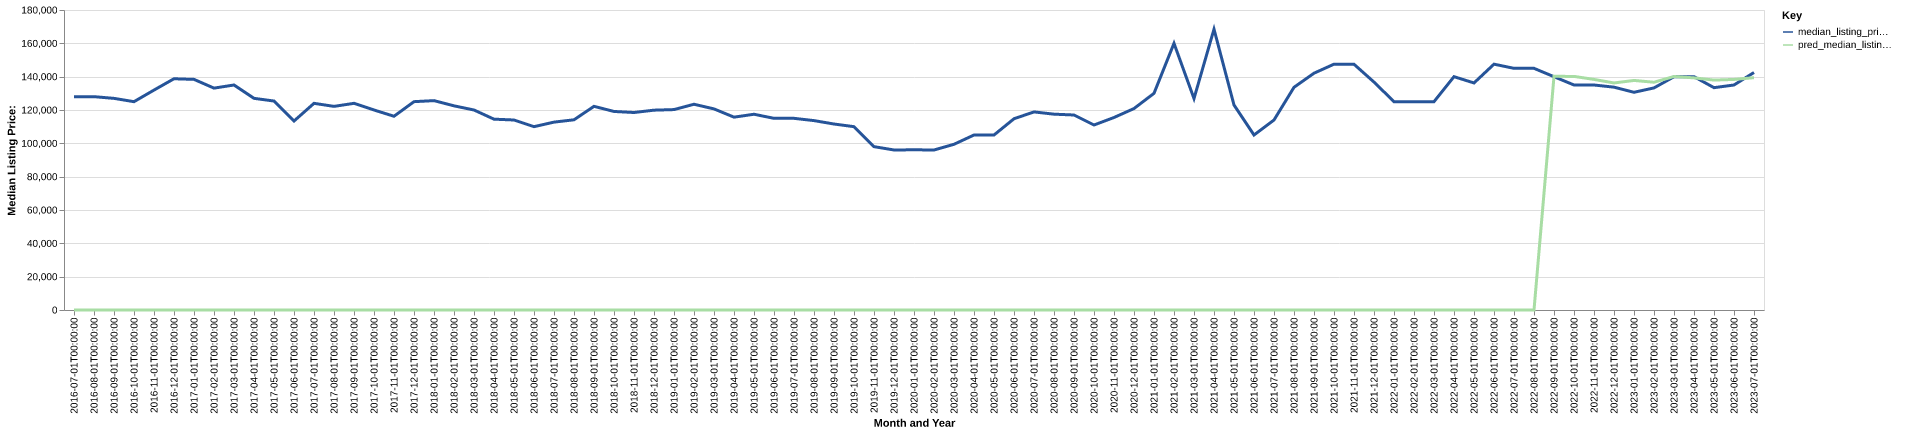

Values plotted in this chart, from the file beside it:
date, time_idx, median_listing_price, thirty_year_interest_rate_five, month, county_name, active_listing_count, median_days_on_market, pred_median_listing_price, month_year
2016-07-01, 0, 128000, 3.72, 7, avoyelles, la, 94.0, 92.0, 0, Jul-2016
2016-08-01, 1, 128000, 3.73, 8, avoyelles, la, 102.0, 86.0, 0, Aug-2016
2016-09-01, 2, 126975, 3.66, 9, avoyelles, la, 104.0, 87.0, 0, Sep-2016
2016-10-01, 3, 125000, 3.64, 10, avoyelles, la, 104.0, 96.0, 0, Oct-2016
2016-11-01, 4, 131950, 3.66, 11, avoyelles, la, 96.0, 107.0, 0, Nov-2016
2016-12-01, 5, 138750, 3.48, 12, avoyelles, la, 83.0, 129.0, 0, Dec-2016
2017-01-01, 6, 138375, 3.45, 1, avoyelles, la, 77.0, 127.0, 0, Jan-2017
2017-02-01, 7, 133125, 3.5, 2, avoyelles, la, 89.0, 83.0, 0, Feb-2017
2017-03-01, 8, 135000, 3.52, 3, avoyelles, la, 90.0, 65.0, 0, Mar-2017
2017-04-01, 9, 127000, 4.03, 4, avoyelles, la, 89.0, 72.0, 0, Apr-2017
2017-05-01, 10, 125375, 4.32, 5, avoyelles, la, 88.0, 88.0, 0, May-2017
2017-06-01, 11, 113375, 4.2, 6, avoyelles, la, 94.0, 87.0, 0, Jun-2017
2017-07-01, 12, 124000, 4.19, 7, avoyelles, la, 101.0, 70.0, 0, Jul-2017
2017-08-01, 13, 122175, 4.3, 8, avoyelles, la, 98.0, 72.0, 0, Aug-2017
2017-09-01, 14, 124000, 4.1, 9, avoyelles, la, 95.0, 87.0, 0, Sep-2017
2017-10-01, 15, 120000, 4.05, 10, avoyelles, la, 102.0, 106.0, 0, Oct-2017
2017-11-01, 16, 116250, 3.94, 11, avoyelles, la, 105.0, 111.0, 0, Nov-2017
2017-12-01, 17, 125000, 4.03, 12, avoyelles, la, 106.0, 116.0, 0, Dec-2017
2018-01-01, 18, 125625, 3.93, 1, avoyelles, la, 106.0, 102.0, 0, Jan-2018
2018-02-01, 19, 122500, 3.83, 2, avoyelles, la, 115.0, 91.0, 0, Feb-2018
2018-03-01, 20, 120000, 3.94, 3, avoyelles, la, 117.0, 82.0, 0, Mar-2018
2018-04-01, 21, 114500, 3.95, 4, avoyelles, la, 104.0, 81.0, 0, Apr-2018
2018-05-01, 22, 114000, 3.99, 5, avoyelles, la, 115.0, 86.0, 0, May-2018
2018-06-01, 23, 110000, 4.15, 6, avoyelles, la, 121.0, 80.0, 0, Jun-2018
2018-07-01, 24, 112725, 4.4, 7, avoyelles, la, 115.0, 76.0, 0, Jul-2018
2018-08-01, 25, 114125, 4.46, 8, avoyelles, la, 111.0, 90.0, 0, Aug-2018
2018-09-01, 26, 122200, 4.58, 9, avoyelles, la, 136.0, 90.0, 0, Sep-2018
2018-10-01, 27, 119125, 4.66, 10, avoyelles, la, 148.0, 81.0, 0, Oct-2018
2018-11-01, 28, 118500, 4.62, 11, avoyelles, la, 153.0, 89.0, 0, Nov-2018
2018-12-01, 29, 119900, 4.54, 12, avoyelles, la, 155.0, 107.0, 0, Dec-2018
2019-01-01, 30, 120250, 4.6, 1, avoyelles, la, 142.0, 122.0, 0, Jan-2019
2019-02-01, 31, 123450, 4.72, 2, avoyelles, la, 132.0, 131.0, 0, Feb-2019
2019-03-01, 32, 120657, 4.9, 3, avoyelles, la, 121.0, 144.0, 0, Mar-2019
2019-04-01, 33, 115707, 4.94, 4, avoyelles, la, 114.0, 151.0, 0, Apr-2019
2019-05-01, 34, 117450, 4.75, 5, avoyelles, la, 112.0, 105.0, 0, May-2019
2019-06-01, 35, 115000, 4.51, 6, avoyelles, la, 126.0, 93.0, 0, Jun-2019
2019-07-01, 36, 115000, 4.41, 7, avoyelles, la, 142.0, 76.0, 0, Jul-2019
2019-08-01, 37, 113636, 4.41, 8, avoyelles, la, 139.0, 84.0, 0, Aug-2019
2019-09-01, 38, 111591, 4.2, 9, avoyelles, la, 137.0, 98.0, 0, Sep-2019
2019-10-01, 39, 110000, 4.14, 10, avoyelles, la, 135.0, 105.0, 0, Oct-2019
2019-11-01, 40, 98000, 3.84, 11, avoyelles, la, 134.0, 106.0, 0, Nov-2019
2019-12-01, 41, 96000, 3.81, 12, avoyelles, la, 138.0, 86.0, 0, Dec-2019
2020-01-01, 42, 96125, 3.75, 1, avoyelles, la, 135.0, 90.0, 0, Jan-2020
2020-02-01, 43, 96000, 3.73, 2, avoyelles, la, 135.0, 101.0, 0, Feb-2020
2020-03-01, 44, 99425, 3.78, 3, avoyelles, la, 116.0, 105.0, 0, Mar-2020
2020-04-01, 45, 105000, 3.75, 4, avoyelles, la, 110.0, 117.0, 0, Apr-2020
2020-05-01, 46, 105000, 3.74, 5, avoyelles, la, 106.0, 102.0, 0, May-2020
2020-06-01, 47, 114750, 3.72, 6, avoyelles, la, 89.0, 108.0, 0, Jun-2020
2020-07-01, 48, 118850, 3.49, 7, avoyelles, la, 83.0, 93.0, 0, Jul-2020
2020-08-01, 49, 117500, 3.65, 8, avoyelles, la, 75.0, 91.0, 0, Aug-2020
2020-09-01, 50, 117000, 3.33, 9, avoyelles, la, 72.0, 93.0, 0, Sep-2020
2020-10-01, 51, 111000, 3.28, 10, avoyelles, la, 72.0, 89.0, 0, Oct-2020
2020-11-01, 52, 115500, 3.21, 11, avoyelles, la, 68.0, 77.0, 0, Nov-2020
2020-12-01, 53, 120875, 3.07, 12, avoyelles, la, 69.0, 72.0, 0, Dec-2020
2021-01-01, 54, 130000, 2.99, 1, avoyelles, la, 63.0, 67.0, 0, Jan-2021
2021-02-01, 55, 160000, 2.93, 2, avoyelles, la, 52.0, 71.0, 0, Feb-2021
2021-03-01, 56, 126875, 2.88, 3, avoyelles, la, 53.0, 54.0, 0, Mar-2021
2021-04-01, 57, 168475, 2.84, 4, avoyelles, la, 46.0, 56.0, 0, Apr-2021
2021-05-01, 58, 123000, 2.71, 5, avoyelles, la, 54.0, 51.0, 0, May-2021
2021-06-01, 59, 105000, 2.79, 6, avoyelles, la, 57.0, 47.0, 0, Jun-2021
... 25 more rows
